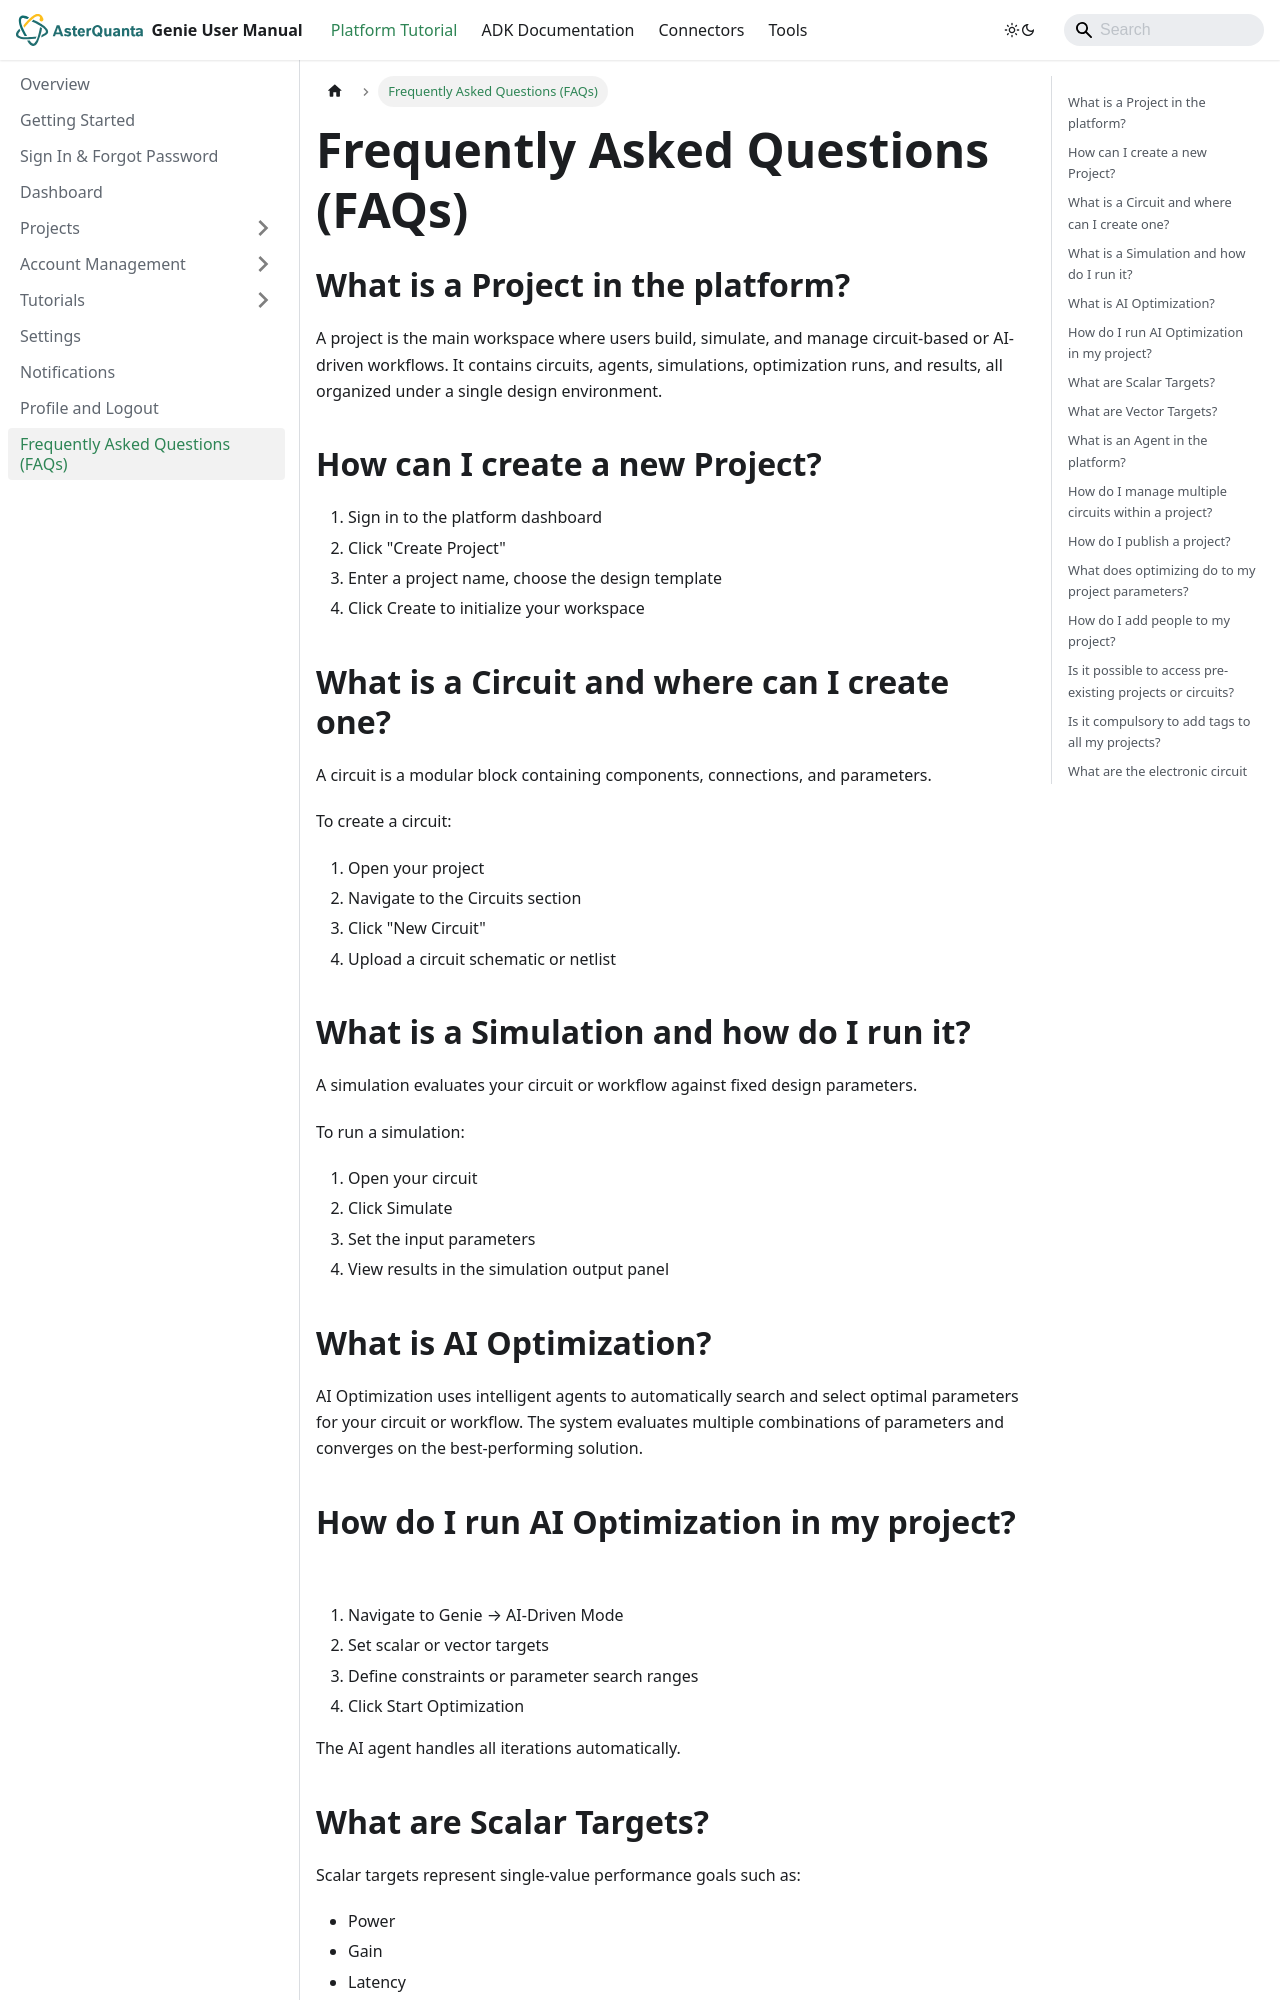

repository: asterquanta/documentation · page: docs/faqs/index.html · generator: docusaurus

# Frequently Asked Questions (FAQs)

## What is a Project in the platform?

A project is the main workspace where users build, simulate, and manage circuit-based or AI-driven workflows. It contains circuits, agents, simulations, optimization runs, and results, all organized under a single design environment.

## How can I create a new Project?

1. Sign in to the platform dashboard
2. Click "Create Project"
3. Enter a project name, choose the design template
4. Click Create to initialize your workspace

## What is a Circuit and where can I create one?

A circuit is a modular block containing components, connections, and parameters.

To create a circuit:
1. Open your project
2. Navigate to the Circuits section
3. Click "New Circuit"
4. Upload a circuit schematic or netlist

## What is a Simulation and how do I run it?

A simulation evaluates your circuit or workflow against fixed design parameters.

To run a simulation:
1. Open your circuit
2. Click Simulate
3. Set the input parameters
4. View results in the simulation output panel

## What is AI Optimization?

AI Optimization uses intelligent agents to automatically search and select optimal parameters for your circuit or workflow. The system evaluates multiple combinations of parameters and converges on the best-performing solution.

## How do I run AI Optimization in my project?

1. Navigate to Genie → AI-Driven Mode
2. Set scalar or vector targets
3. Define constraints or parameter search ranges
4. Click Start Optimization

The AI agent handles all iterations automatically.

## What are Scalar Targets?

Scalar targets represent single-value performance goals such as:
- Power
- Gain
- Latency
